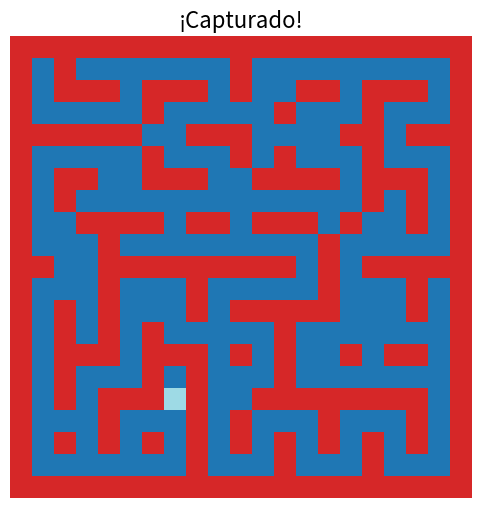

This figure's Python source:
import matplotlib.pyplot as plt
import numpy as np
import random
from collections import deque
import time

# ===============================
# Generar laberinto aleatorio
# ===============================
def generate_maze(rows, cols, extra_paths=0.1):
    maze = np.ones((rows, cols), dtype=int)  # 1 = pared
    start = (1, 1)
    maze[start] = 0

    stack = [start]
    while stack:
        r, c = stack[-1]
        directions = [(2, 0), (-2, 0), (0, 2), (0, -2)]
        random.shuffle(directions)
        carved = False
        for dr, dc in directions:
            nr, nc = r + dr, c + dc
            if 0 < nr < rows - 1 and 0 < nc < cols - 1 and maze[nr, nc] == 1:
                maze[nr, nc] = 0
                maze[r + dr // 2, c + dc // 2] = 0
                stack.append((nr, nc))
                carved = True
                break
        if not carved:
            stack.pop()
    # Añadir caminos extra para romper la unicidad
    for r in range(1, rows - 1):
        for c in range(1, cols - 1):
            if maze[r, c] == 1 and random.random() < extra_paths:
                maze[r, c] = 0

    return maze

# ===============================
# Utilidades de movimiento
# ===============================
moves = [(-1, 0), (1, 0), (0, -1), (0, 1)]

def in_bounds(r, c, maze):
    return 0 <= r < maze.shape[0] and 0 <= c < maze.shape[1]

def bfs_path(maze, start, goal):
    queue = deque([start])
    visited = {start: None}
    while queue:
        current = queue.popleft()
        if current == goal:
            break
        for dr, dc in moves:
            nr, nc = current[0] + dr, current[1] + dc
            if in_bounds(nr, nc, maze) and maze[nr, nc] == 0 and (nr, nc) not in visited:
                visited[(nr, nc)] = current
                queue.append((nr, nc))
    path = []
    cur = goal
    while cur is not None and cur in visited:
        path.append(cur)
        cur = visited[cur]
    return path[::-1]

def manhattan_dist(a, b):
    return abs(a[0] - b[0]) + abs(a[1] - b[1])
# ===============================
# Evasor mejorado
# ===============================

def evader_move(maze, evader, chaser, memory, lookahead=2):
    candidates = []
    max_score = -1

    for dr, dc in moves:
        nr, nc = evader[0] + dr, evader[1] + dc
        if in_bounds(nr, nc, maze) and maze[nr, nc] == 0 and (nr, nc) not in memory:
            # Puntuar basado en distancia futura después de lookahead pasos
            dist_now = manhattan_dist((nr, nc), chaser)
            future_dist = dist_now

            # Pequeña simulación para lookahead
            temp_pos = (nr, nc)
            for _ in range(lookahead - 1):
                temp_pos = _best_next_step(maze, temp_pos, chaser)
                future_dist = manhattan_dist(temp_pos, chaser)

            score = future_dist
            if score > max_score:
                candidates = [(nr, nc)]
                max_score = score
            elif score == max_score:
                candidates.append((nr, nc))

    if not candidates:
        # Si no hay candidatos válidos, moverse aunque sea a memoria
        for dr, dc in moves:
            nr, nc = evader[0] + dr, evader[1] + dc
            if in_bounds(nr, nc, maze) and maze[nr, nc] == 0:
                candidates.append((nr, nc))
    # Elegir aleatoriamente en caso de empate
    return random.choice(candidates) if candidates else evader

def _best_next_step(maze, pos, chaser):
    best_move = pos
    max_dist = -1
    for dr, dc in moves:
        nr, nc = pos[0] + dr, pos[1] + dc
        if in_bounds(nr, nc, maze) and maze[nr, nc] == 0:
            dist = manhattan_dist((nr, nc), chaser)
            if dist > max_dist:
                max_dist = dist
                best_move = (nr, nc)
    return best_move

#----evasor anterior
'''
def evader_move(maze, evader, chaser):
    best_move = evader
    max_dist = -1
    for dr, dc in moves:
        nr, nc = evader[0] + dr, evader[1] + dc
        if in_bounds(nr, nc, maze) and maze[nr, nc] == 0:
            dist = manhattan_dist((nr, nc), chaser)
            if dist > max_dist:
                max_dist = dist
                best_move = (nr, nc)
    return best_move
'''


def chaser_move(maze, chaser, evader):
    path = bfs_path(maze, chaser, evader)
    if len(path) > 1:
        return path[1]
    return chaser

# ===============================
# Visualización
# ===============================
def draw_maze(maze, evader, chaser):
    display = np.copy(maze)
    display[evader] = 2  # Evadidor
    display[chaser] = 3  # Perseguidor
    cmap = plt.cm.get_cmap("tab20", 4)
    plt.imshow(display, cmap=cmap, vmin=0, vmax=3)
    plt.axis("off")
    plt.pause(0.1)

# ===============================
# Simulación
# ===============================
rows, cols = 21, 21
maze = generate_maze(rows, cols, extra_paths=0.15)

# Posiciones iniciales
evader_pos = (1, 1)
chaser_pos = (rows - 2, cols - 2)
evader_memory = deque(maxlen=5)

plt.figure(figsize=(6, 6))
plt.ion()

for step in range(200):
    plt.clf()
    draw_maze(maze, evader_pos, chaser_pos)

    # Mover evasor y perseguidor
    evader_memory.append(evader_pos)
    #new_evader = evader_move(maze, evader_pos, chaser_pos)
    new_evader = evader_move(maze, evader_pos, chaser_pos, evader_memory, lookahead=2)
    new_chaser = chaser_move(maze, chaser_pos, new_evader)

    evader_pos, chaser_pos = new_evader, new_chaser
    print("posicion del evasor: ",evader_pos)

    # Chequear captura
    if chaser_pos == evader_pos:
        plt.clf()
        draw_maze(maze, evader_pos, chaser_pos)
        plt.title("¡Capturado!", fontsize=16)
        plt.ioff()
        plt.show()
        break
    if evader_pos == (rows - 2, cols - 2):
        plt.clf()
        draw_maze(maze, evader_pos, chaser_pos)
        plt.title("¡Escapó!", fontsize=16)
        plt.ioff()
        plt.show()
        break

    time.sleep(0.05)
